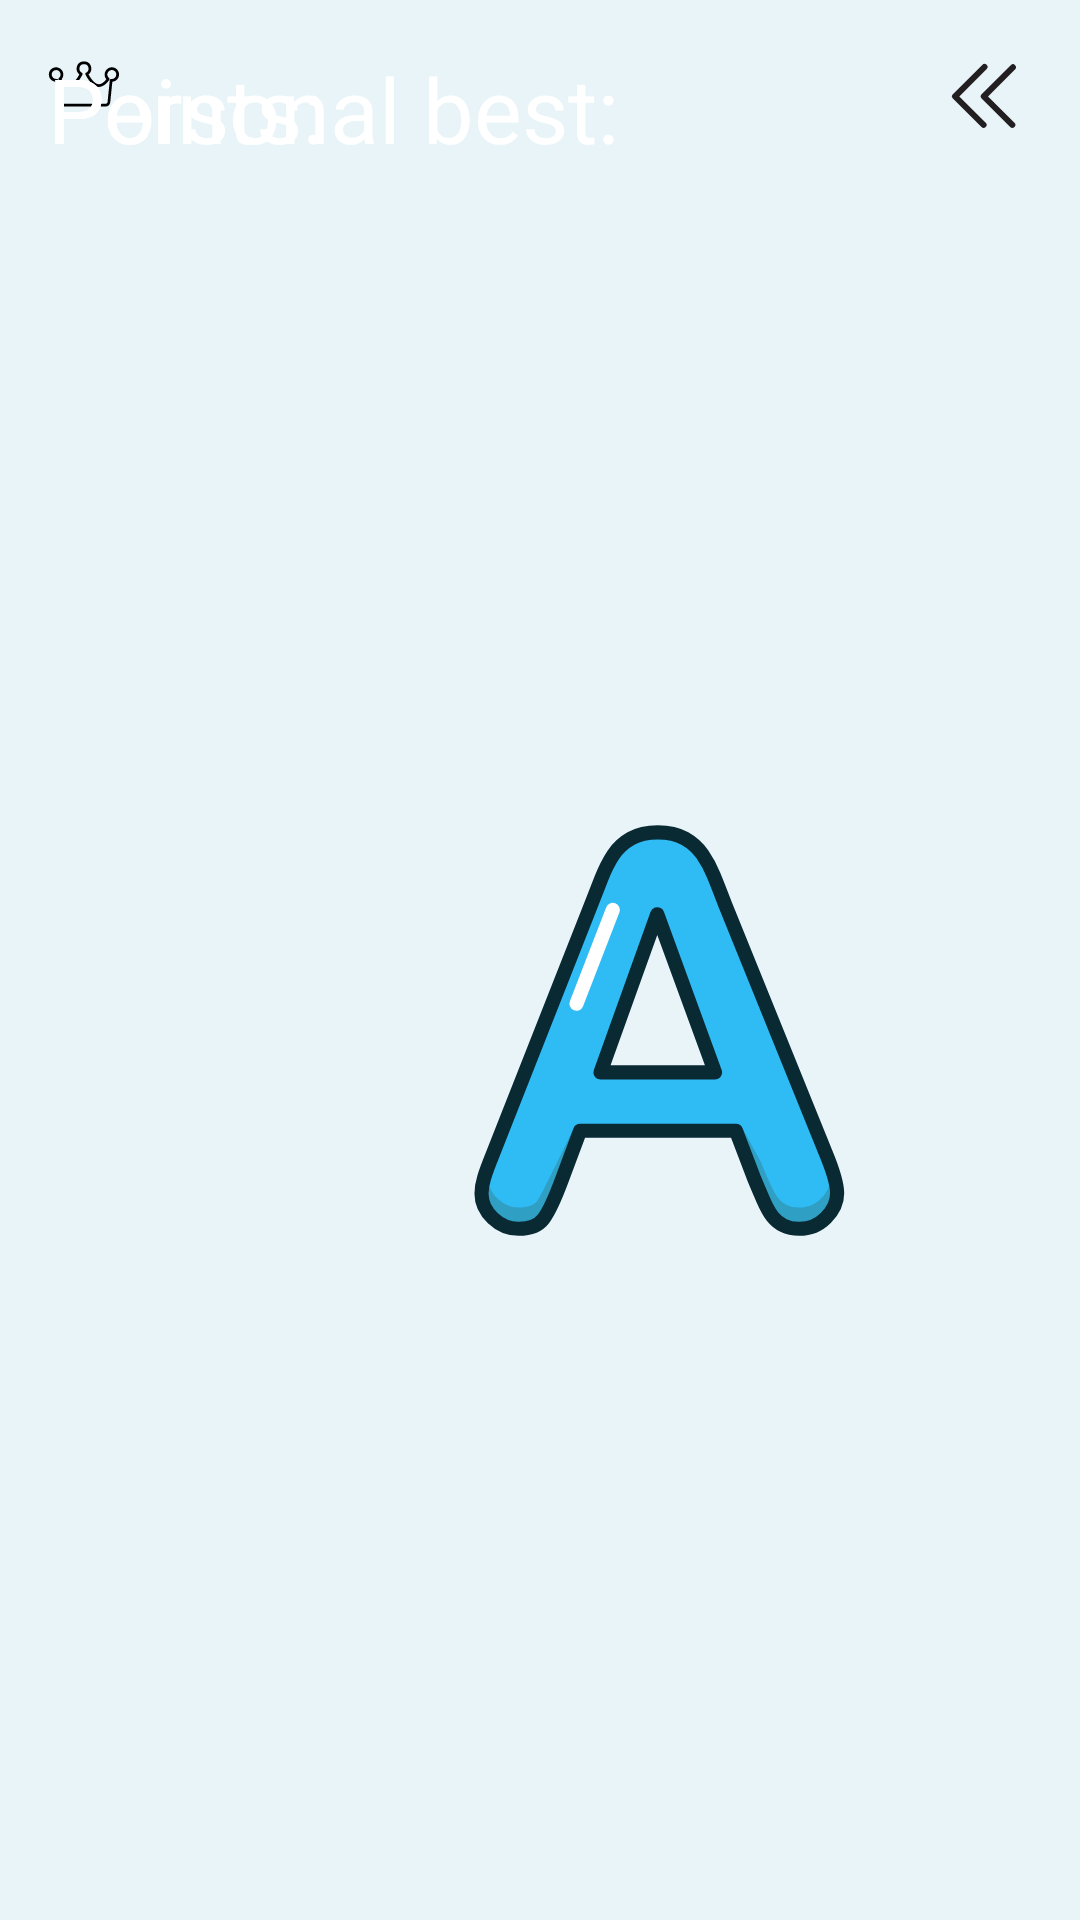

The Android layout XML behind this screen, and the referenced resources:
<!-- AndroidManifest.xml: application theme Theme.TesteLoop -->
<!-- res/layout/activity_game_over.xml -->
<?xml version="1.0" encoding="utf-8"?>
<androidx.constraintlayout.widget.ConstraintLayout xmlns:android="http://schemas.android.com/apk/res/android"
    xmlns:app="http://schemas.android.com/apk/res-auto"
    xmlns:tools="http://schemas.android.com/tools"
    android:layout_width="match_parent"
    android:layout_height="match_parent"
    tools:context=".GameOverActivity"
    android:background="#e8f4f8"
    android:layout_gravity="center"
    android:padding="16dp">

    <ImageButton
        android:layout_width="wrap_content"
        android:layout_height="wrap_content"
        android:background="@drawable/ic_crown"
        android:onClick="restart"
        app:layout_constraintTop_toTopOf="parent"
        app:layout_constraintStart_toStartOf="parent" />

    <View
        android:layout_width="0dp"
        android:layout_height="0dp"
        app:layout_constraintHorizontal_weight="1"
        app:layout_constraintTop_toTopOf="parent"
        app:layout_constraintStart_toStartOf="parent"/>

    <ImageButton
        android:layout_width="wrap_content"
        android:layout_height="wrap_content"
        android:background="@drawable/ic_back"
        android:onClick="back"
        app:layout_constraintTop_toTopOf="parent"
        app:layout_constraintEnd_toEndOf="parent"/>

    <View
        android:layout_width="0dp"
        android:layout_height="0dp"
        app:layout_constraintHorizontal_weight="1"
        app:layout_constraintTop_toTopOf="parent"
        app:layout_constraintEnd_toEndOf="parent"/>

    <LinearLayout
        android:layout_width="match_parent"
        android:layout_height="wrap_content"
        android:gravity="center"
        android:orientation="horizontal"
        app:layout_constraintBaseline_toBottomOf="parent"
        app:layout_constraintEnd_toEndOf="parent">

    </LinearLayout>

    <LinearLayout
        android:layout_width="wrap_content"
        android:layout_height="wrap_content"
        android:gravity="center"
        android:orientation="horizontal"
        app:layout_constraintBaseline_toBaselineOf="parent"
        app:layout_constraintStart_toStartOf="parent">

        <TextView
            android:layout_width="wrap_content"
            android:layout_height="match_parent"
            android:id="@+id/tvPersonalBest"
            android:layout_weight="1"
            android:textColor="@color/white"
            android:textSize="30dp"/>

    </LinearLayout>


    <ImageView
        android:layout_width="151dp"
        android:layout_height="170dp"
        android:layout_marginStart="128dp"
        android:layout_marginTop="240dp"
        android:src="@drawable/ic_nivela"
        app:layout_constraintStart_toStartOf="parent"
        app:layout_constraintTop_toTopOf="parent" />

    <View
            android:layout_width="0dp"
            android:layout_height="0dp"
            android:layout_marginBottom="64dp"
            android:layout_weight="1"
            app:layout_constraintBaseline_toBottomOf="parent"
            app:layout_constraintStart_toStartOf="parent"/>

    <TextView
        android:id="@+id/tvPoints"
        android:layout_width="match_parent"
        android:layout_height="wrap_content"
        android:textColor="@android:color/holo_green_light"
        android:textSize="60sp"
        app:layout_constraintHorizontal_weight="1"
        tools:layout_editor_absoluteX="62dp"
        tools:layout_editor_absoluteY="134dp" />

    <TextView
        android:layout_width="wrap_content"
        android:layout_height="wrap_content"
        android:text="Points:"
        android:textColor="@color/white"
        android:textSize="30sp"
        app:layout_constraintHorizontal_weight="1"
        tools:layout_editor_absoluteX="144dp"
        tools:layout_editor_absoluteY="159dp" />

    <TextView
        android:layout_width="match_parent"
        android:layout_height="wrap_content"
        android:layout_weight="1"
        android:text="Personal best:"
        android:textColor="@color/white"
        android:textSize="30dp"
        tools:layout_editor_absoluteX="16dp"
        tools:layout_editor_absoluteY="94dp" />


</androidx.constraintlayout.widget.ConstraintLayout>
<!-- resources referenced by this layout -->
<resources>
  <color name="white">#FFFFFFFF</color>
  <!-- drawable ic_back (drawable) -->
  <vector xmlns:android="http://schemas.android.com/apk/res/android"
      android:width="32dp"
      android:height="32dp"
      android:viewportWidth="32"
      android:viewportHeight="32">
    <path
        android:pathData="M15.12,15.53 L25,5.66a1,1 0,0 1,1.41 1.41l-9.06,9.06 8.8,8.8a1,1 0,0 1,0 1.41h0a1,1 0,0 1,-1.42 0l-9.61,-9.61A0.85,0.85 0,0 1,15.12 15.53Z"
        android:fillColor="#231f20"/>
    <path
        android:pathData="M5.54,15.53l9.88,-9.87a1,1 0,1 1,1.41 1.41L7.77,16.13l8.8,8.8a1,1 0,0 1,0 1.41h0a1,1 0,0 1,-1.41 0L5.54,16.73A0.85,0.85 0,0 1,5.54 15.53Z"
        android:fillColor="#231f20"/>
  </vector>
  <!-- drawable ic_crown: vector/xml drawable (drawable-v24, 2081 chars, omitted) -->
  <!-- drawable ic_nivela: vector/xml drawable (drawable, 4610 chars, omitted) -->
  <style name="Theme.TesteLoop" parent="Theme.MaterialComponents.DayNight.DarkActionBar">
          
          <item name="colorPrimary">@color/purple_500</item>
          <item name="colorPrimaryVariant">@color/purple_700</item>
          <item name="colorOnPrimary">@color/white</item>
          
          <item name="colorSecondary">@color/teal_200</item>
          <item name="colorSecondaryVariant">@color/teal_700</item>
          <item name="colorOnSecondary">@color/black</item>
          
          <item name="android:statusBarColor" tools:targetApi="l">?attr/colorPrimaryVariant</item>
          
      </style>
  <color name="purple_500">#FF6200EE</color>
  <color name="purple_700">#FF3700B3</color>
  <color name="teal_200">#FF03DAC5</color>
  <color name="teal_700">#FF018786</color>
  <color name="black">#FF000000</color>
</resources>
